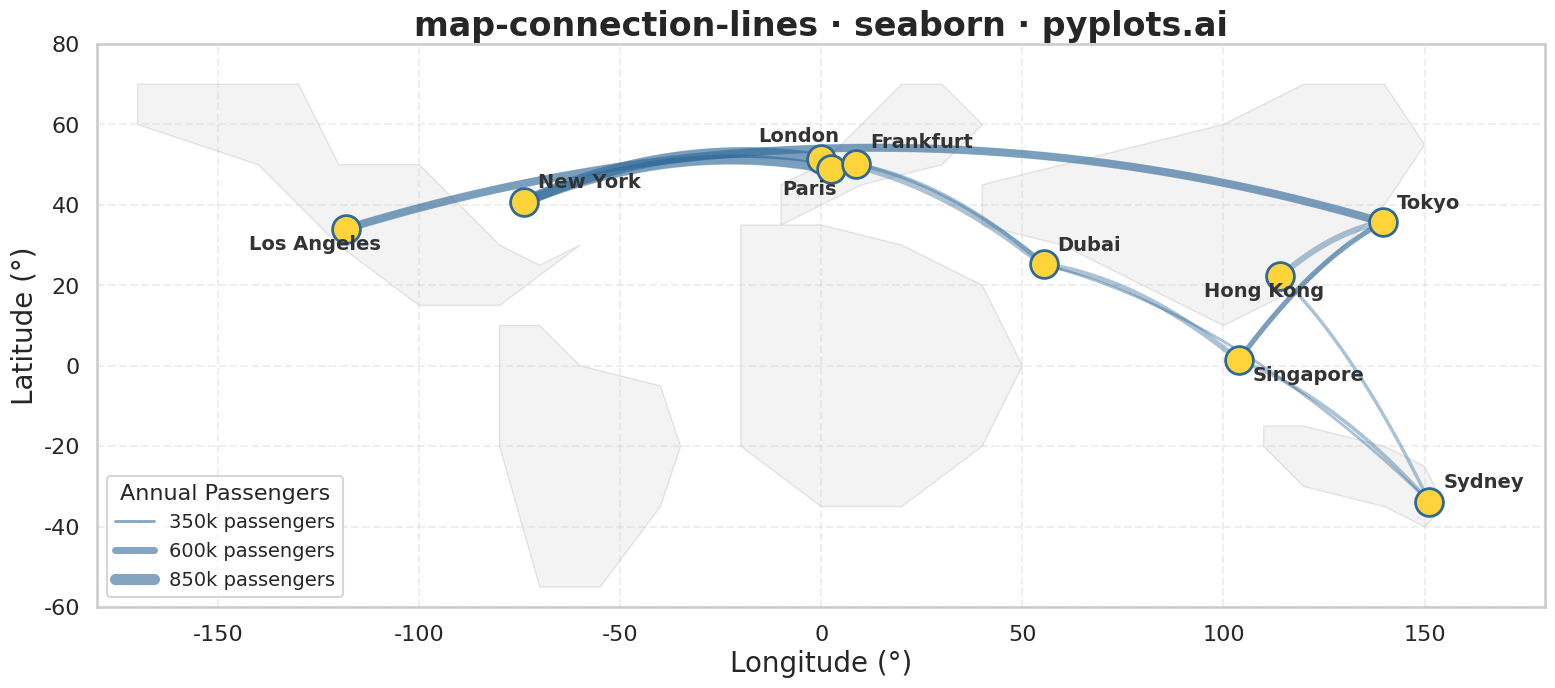

Write Python code to recreate this figure.
"""pyplots.ai
map-connection-lines: Connection Lines Map (Origin-Destination)
Library: seaborn 0.13.2 | Python 3.13.11
Quality: 83/100 | Created: 2026-01-21
"""

import matplotlib.pyplot as plt
import numpy as np
import pandas as pd
import seaborn as sns
from matplotlib.lines import Line2D


# Set seaborn style and context for large canvas
sns.set_theme(style="whitegrid")
sns.set_context("talk", font_scale=1.2)

# Sample data: Major international flight routes
np.random.seed(42)

routes = pd.DataFrame(
    {
        "origin": [
            "New York",
            "London",
            "Tokyo",
            "Sydney",
            "Dubai",
            "Singapore",
            "Los Angeles",
            "Paris",
            "Hong Kong",
            "Frankfurt",
            "New York",
            "London",
            "Dubai",
            "Singapore",
            "Tokyo",
        ],
        "origin_lat": [
            40.7128,
            51.5074,
            35.6762,
            -33.8688,
            25.2048,
            1.3521,
            34.0522,
            48.8566,
            22.3193,
            50.1109,
            40.7128,
            51.5074,
            25.2048,
            1.3521,
            35.6762,
        ],
        "origin_lon": [
            -74.0060,
            -0.1278,
            139.6503,
            151.2093,
            55.2708,
            103.8198,
            -118.2437,
            2.3522,
            114.1694,
            8.6821,
            -74.0060,
            -0.1278,
            55.2708,
            103.8198,
            139.6503,
        ],
        "dest": [
            "London",
            "Dubai",
            "Singapore",
            "Hong Kong",
            "Singapore",
            "Sydney",
            "Tokyo",
            "New York",
            "Tokyo",
            "Dubai",
            "Paris",
            "New York",
            "Sydney",
            "Tokyo",
            "Los Angeles",
        ],
        "dest_lat": [
            51.5074,
            25.2048,
            1.3521,
            22.3193,
            1.3521,
            -33.8688,
            35.6762,
            40.7128,
            35.6762,
            25.2048,
            48.8566,
            40.7128,
            -33.8688,
            35.6762,
            34.0522,
        ],
        "dest_lon": [
            -0.1278,
            55.2708,
            103.8198,
            114.1694,
            103.8198,
            151.2093,
            139.6503,
            -74.0060,
            139.6503,
            55.2708,
            2.3522,
            -74.0060,
            151.2093,
            139.6503,
            -118.2437,
        ],
        "passengers": [850, 620, 480, 390, 520, 410, 680, 790, 550, 430, 720, 810, 350, 490, 640],
    }
)

# Normalize passenger counts for line width (2-8 range)
routes["line_width"] = (
    2
    + (routes["passengers"] - routes["passengers"].min())
    / (routes["passengers"].max() - routes["passengers"].min())
    * 6
)

# Get unique airports for point plotting
airports_origin = routes[["origin", "origin_lat", "origin_lon"]].rename(
    columns={"origin": "city", "origin_lat": "lat", "origin_lon": "lon"}
)
airports_dest = routes[["dest", "dest_lat", "dest_lon"]].rename(
    columns={"dest": "city", "dest_lat": "lat", "dest_lon": "lon"}
)
airports = pd.concat([airports_origin, airports_dest]).drop_duplicates(subset="city")

# Create figure
fig, ax = plt.subplots(figsize=(16, 9))

# Draw simple world map outline (simplified coastline representation)
continents_x = [
    [-170, -130, -120, -100, -80, -70, -60, -80, -100, -120, -140, -170, -170],  # North America
    [-80, -70, -60, -40, -35, -40, -55, -70, -80, -80],  # South America
    [-10, 0, 10, 30, 40, 30, 20, 10, 0, -10, -10],  # Europe
    [-20, 0, 20, 40, 50, 40, 20, 0, -20, -20],  # Africa
    [40, 60, 80, 100, 120, 140, 150, 140, 120, 100, 80, 60, 40, 40],  # Asia
    [110, 120, 140, 150, 155, 150, 140, 120, 110, 110],  # Australia
]
continents_y = [
    [70, 70, 50, 50, 30, 25, 30, 15, 15, 30, 50, 60, 70],  # North America
    [10, 10, 0, -5, -20, -35, -55, -55, -20, 10],  # South America
    [35, 40, 45, 50, 60, 70, 70, 60, 50, 45, 35],  # Europe
    [35, 35, 30, 20, 0, -20, -35, -35, -20, 35],  # Africa
    [45, 50, 55, 60, 70, 70, 55, 40, 20, 10, 20, 30, 35, 45],  # Asia
    [-15, -15, -20, -25, -35, -40, -35, -30, -20, -15],  # Australia
]

for cx, cy in zip(continents_x, continents_y, strict=True):
    ax.fill(cx, cy, color="#E8E8E8", edgecolor="#CCCCCC", linewidth=1, alpha=0.5, zorder=0)

# Draw connection lines with varying width based on passenger volume (inline curve calculation)
n_points = 50
t = np.linspace(0, 1, n_points)

for _, row in routes.iterrows():
    lon1, lat1 = row["origin_lon"], row["origin_lat"]
    lon2, lat2 = row["dest_lon"], row["dest_lat"]

    # Calculate midpoint and curve height based on distance
    mid_lon = (lon1 + lon2) / 2
    mid_lat = (lat1 + lat2) / 2
    dist = np.sqrt((lon2 - lon1) ** 2 + (lat2 - lat1) ** 2)
    curve_height = dist * 0.15

    # Quadratic Bezier curve interpolation
    lons = (1 - t) ** 2 * lon1 + 2 * (1 - t) * t * mid_lon + t**2 * lon2
    lats = (1 - t) ** 2 * lat1 + 2 * (1 - t) * t * (mid_lat + curve_height) + t**2 * lat2

    ax.plot(lons, lats, color="#306998", linewidth=row["line_width"], alpha=0.4, solid_capstyle="round", zorder=1)

# Plot airport points using seaborn scatterplot
sns.scatterplot(
    data=airports,
    x="lon",
    y="lat",
    s=400,
    color="#FFD43B",
    edgecolor="#306998",
    linewidth=2,
    ax=ax,
    zorder=3,
    legend=False,
)

# Add city labels with custom offsets to avoid overlap in crowded regions
label_offsets = {
    "London": (-45, 12),
    "Paris": (-35, -18),
    "Frankfurt": (10, 12),
    "Hong Kong": (-55, -15),
    "Tokyo": (10, 10),
    "Singapore": (10, -15),
    "Dubai": (10, 10),
    "Sydney": (10, 10),
    "New York": (10, 10),
    "Los Angeles": (-70, -15),
}

for _, row in airports.iterrows():
    offset = label_offsets.get(row["city"], (10, 10))
    ax.annotate(
        row["city"],
        xy=(row["lon"], row["lat"]),
        xytext=offset,
        textcoords="offset points",
        fontsize=14,
        fontweight="bold",
        color="#333333",
        zorder=4,
    )

# Styling with degree units on axis labels
ax.set_xlabel("Longitude (°)", fontsize=20)
ax.set_ylabel("Latitude (°)", fontsize=20)
ax.set_title("map-connection-lines · seaborn · pyplots.ai", fontsize=24, fontweight="bold")
ax.tick_params(axis="both", labelsize=16)
ax.set_xlim(-180, 180)
ax.set_ylim(-60, 80)
ax.set_aspect("equal", adjustable="box")
ax.grid(True, alpha=0.3, linestyle="--")

# Add legend showing actual passenger ranges (not categorical)
min_pass, max_pass = routes["passengers"].min(), routes["passengers"].max()
legend_elements = [
    Line2D([0], [0], color="#306998", linewidth=2, alpha=0.6, label=f"{min_pass}k passengers"),
    Line2D([0], [0], color="#306998", linewidth=5, alpha=0.6, label=f"{(min_pass + max_pass) // 2}k passengers"),
    Line2D([0], [0], color="#306998", linewidth=8, alpha=0.6, label=f"{max_pass}k passengers"),
]
ax.legend(handles=legend_elements, loc="lower left", fontsize=14, title="Annual Passengers", title_fontsize=16)

plt.tight_layout()
plt.savefig("plot.png", dpi=300, bbox_inches="tight")
